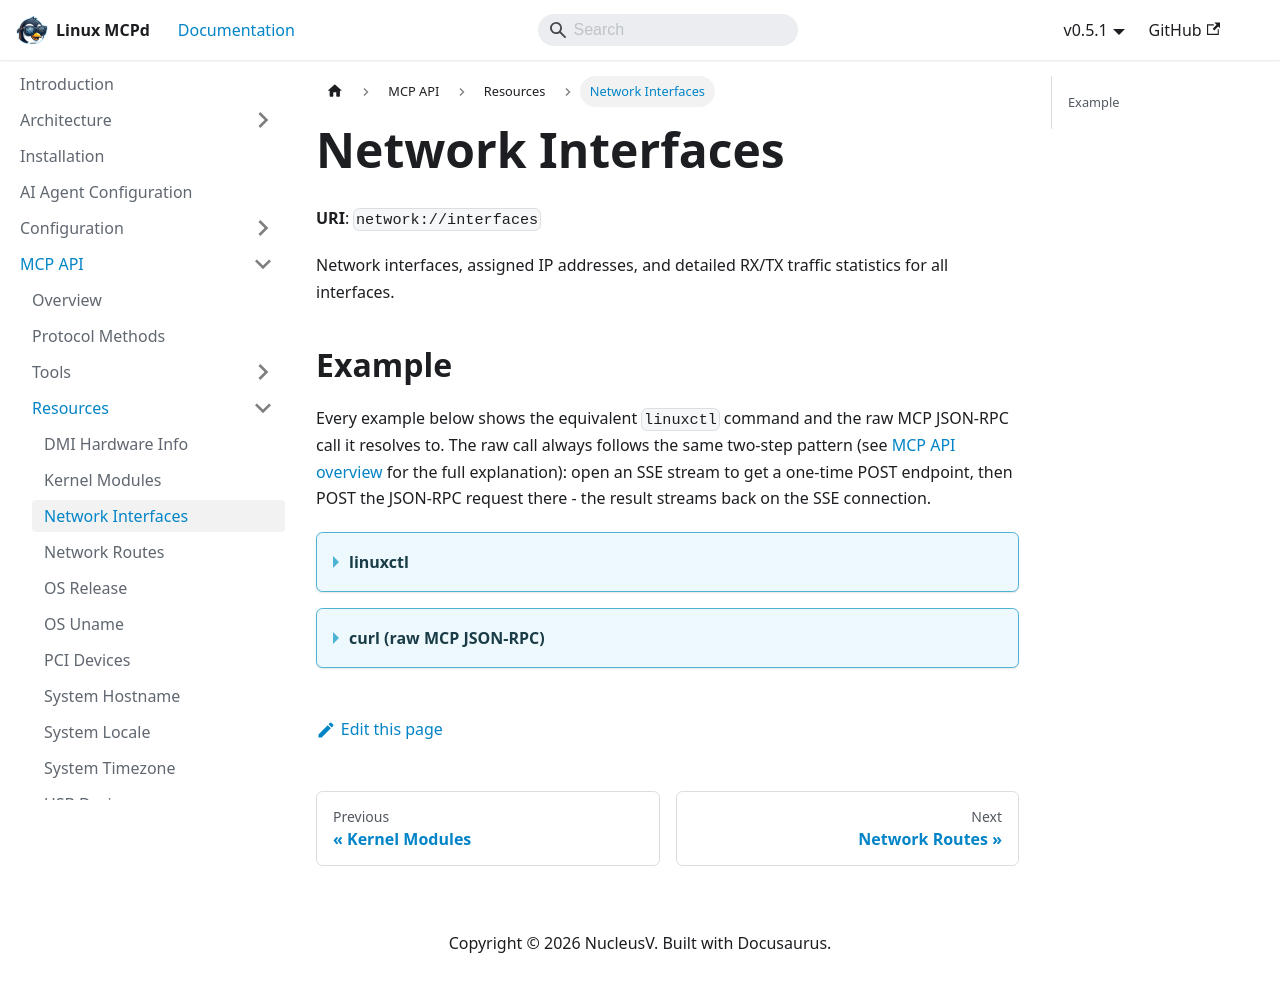

repository: nucleusv/linux-mcp-daemon · page: mcp-api/resources/Network Interfaces/index.html · generator: docusaurus

# Network Interfaces

**URI**: `network://interfaces`

Network interfaces, assigned IP addresses, and detailed RX/TX traffic statistics for all interfaces.

## Example

Every example below shows the equivalent `linuxctl` command and the raw MCP JSON-RPC call it resolves to. The raw call always follows the same two-step pattern (see [MCP API overview](../overview) for the full explanation): open an SSE stream to get a one-time POST endpoint, then POST the JSON-RPC request there - the result streams back on the SSE connection.

<details>
<summary><b>linuxctl</b></summary>

```bash
linuxctl resource network://interfaces
```

Output:
```text
[
  {
    "addresses": [
      "127.0.0.1/8",
      "::1/128"
    ],
    "flags": "up|loopback|running",
    "index": 1,
    "mac": "",
    "mtu": 65536,
    "name": "lo",
    "statistics": {
      "rx_bytes": 5655107440,
      "rx_dropped": 0,
      "rx_errors": 0,
      "rx_packets": 22774140,
      "tx_bytes": 5655107440,
      "tx_dropped": 0,
      "tx_errors": 0,
      "tx_packets": 22774140
    }
  },
  {
    "addresses": null,
    "flags": "0",
    "index": 2,
    "mac": "",
    "mtu": 1480,
    "name": "tunl0",
    "statistics": {
      "rx_bytes": 0,
      "rx_dropped": 0,
      "rx_errors": 0,
      "rx_packets": 0,
      "tx_bytes": 0,
      "tx_dropped": 0,
      "tx_errors": 0,
      "tx_packets": 0
    }
  },
  {
    "addresses": null,
    "flags": "0",
    "index": 3,
    "mac": "",
    "mtu": 1476,
    "name": "gre0",
    "statistics": {
      "rx_bytes": 0,
      "rx_dr
...
```

</details>

<details>
<summary><b>curl (raw MCP JSON-RPC)</b></summary>

```bash
curl -N -s --cacert mcpd.crt -H "Authorization: Bearer $MCP_TOKEN" https://localhost:9091/sse &
# server sends: event: endpoint / data: /message?session_id=...

curl -s --cacert mcpd.crt -X POST "https://localhost:9091/message?session_id=<from step 1>" \
  -H "Authorization: Bearer $MCP_TOKEN" \
  -H "Content-Type: application/json" \
  -d '{"jsonrpc": "2.0", "id": "1", "method": "resources/read", "params": {"uri": "network://interfaces"}}'
```

Response:
```json
{
  "jsonrpc": "2.0",
  "id": "36",
  "result": {
    "contents": [
      {
        "mimeType": "application/json",
        "text": "[\n  {\n    \"addresses\": [\n      \"127.0.0.1/8\",\n      \"::1/128\"\n    ],\n    \"flags\": \"up|loopback|running\",\n    \"index\": 1,\n    \"mac\": \"\",\n    \"mtu\": 65536,\n    \"name\": \"lo\",\n    \"statistics\": {\n      \"rx_bytes\": 5655107440,\n      \"rx_dropped\": 0,\n      \"rx_errors\": 0,\n      \"rx_packets\": 22774140,\n      \"tx_bytes\": 5655107440,\n      \"tx_dropped\": 0,\n      \"tx_errors\": 0,\n      \"tx_packets\": 22774140\n    }\n  },\n  {\n    \"addresses\": null,\n    \"flags\": \"0\",\n    \"index\": 2,\n    \"mac\": \"\",\n    \"mtu\": 1480,\n    \"name\": \"tunl0\",\n    \"statistics\": {\n      \"rx_bytes\": 0,\n      \"rx_dropped\": 0,\n      \"rx_errors\": 0,\n      \"rx_packets\": 0,\n      \"tx_bytes\": 0,\n      \"tx_dropped\": 0,\n      \"tx_errors\": 0,\n      \"tx_packets\": 0\n    }\n  },\n  {\n    \"addresses\": null,\n    \"flags\": \"0\",\n    \"index\": 3,\n    \"mac\": \"\",\n    \"mtu\": 1476,\n    \"name\": \"gre0\",\n    \"statistics\": {\n      \"rx_bytes\": 0,\n      \"rx_dr\n...",
        "uri": "network://interfaces"
      }
    ]
  }
}
```

</details>
